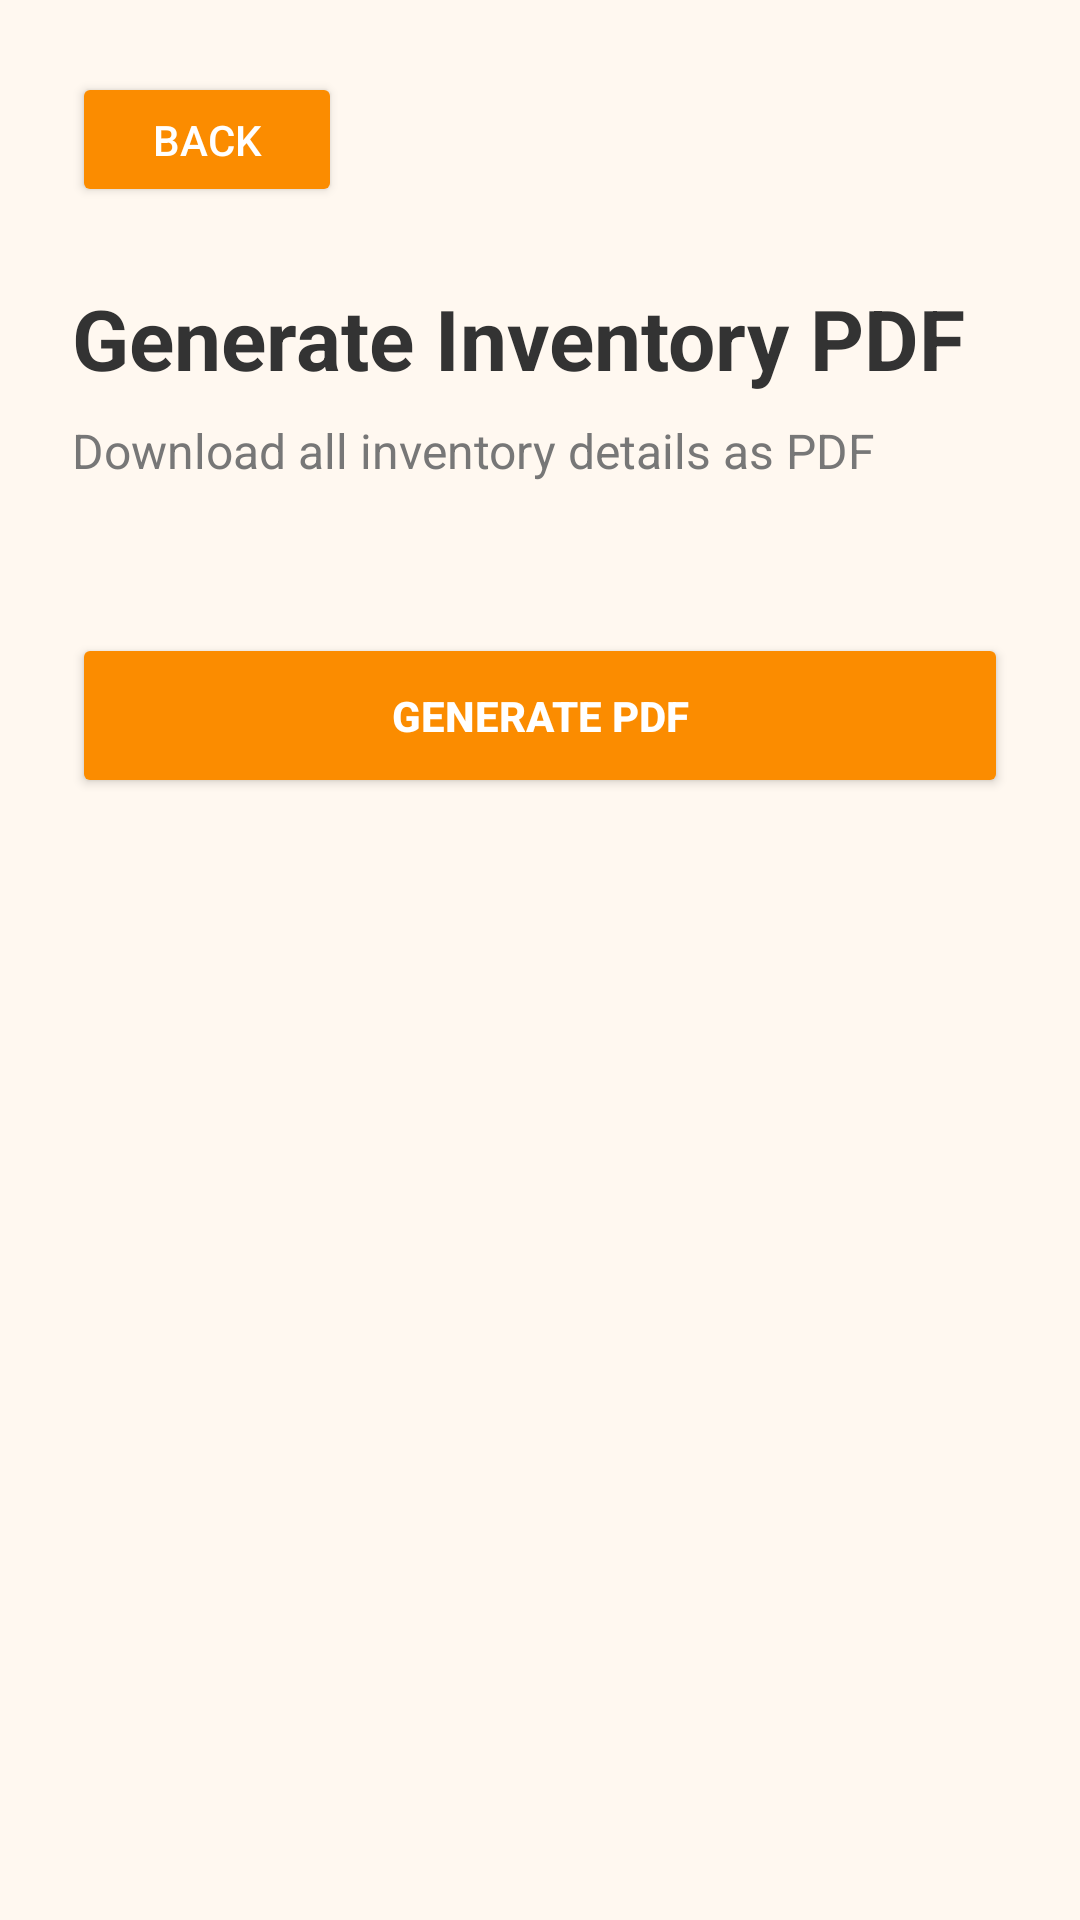

Reconstruct the res/layout file that produces this screen, plus the resources it refers to.
<!-- AndroidManifest.xml: application theme Theme.AppCompat.Light.NoActionBar -->
<!-- res/layout/activity_generate_pdf.xml -->
<?xml version="1.0" encoding="utf-8"?>
<LinearLayout xmlns:android="http://schemas.android.com/apk/res/android"
    android:layout_width="match_parent"
    android:layout_height="match_parent"
    android:orientation="vertical"
    android:padding="24dp"
    android:background="#FFF8F0">

    <Button
        android:id="@+id/btnBack"
        android:layout_width="90dp"
        android:layout_height="45dp"
        android:text="Back"
        android:textColor="#FFFFFF"
        android:backgroundTint="#FB8C00" />

    <TextView
        android:layout_width="wrap_content"
        android:layout_height="wrap_content"
        android:text="Generate Inventory PDF"
        android:textSize="28sp"
        android:textStyle="bold"
        android:textColor="#333333"
        android:layout_marginTop="25dp" />

    <TextView
        android:layout_width="wrap_content"
        android:layout_height="wrap_content"
        android:text="Download all inventory details as PDF"
        android:textSize="16sp"
        android:textColor="#777777"
        android:layout_marginTop="8dp" />

    <Button
        android:id="@+id/btnGeneratePdf"
        android:layout_width="match_parent"
        android:layout_height="55dp"
        android:text="Generate PDF"
        android:textStyle="bold"
        android:textColor="#FFFFFF"
        android:backgroundTint="#FB8C00"
        android:layout_marginTop="50dp" />

</LinearLayout>
<!-- resources referenced by this layout -->
<resources>

</resources>
